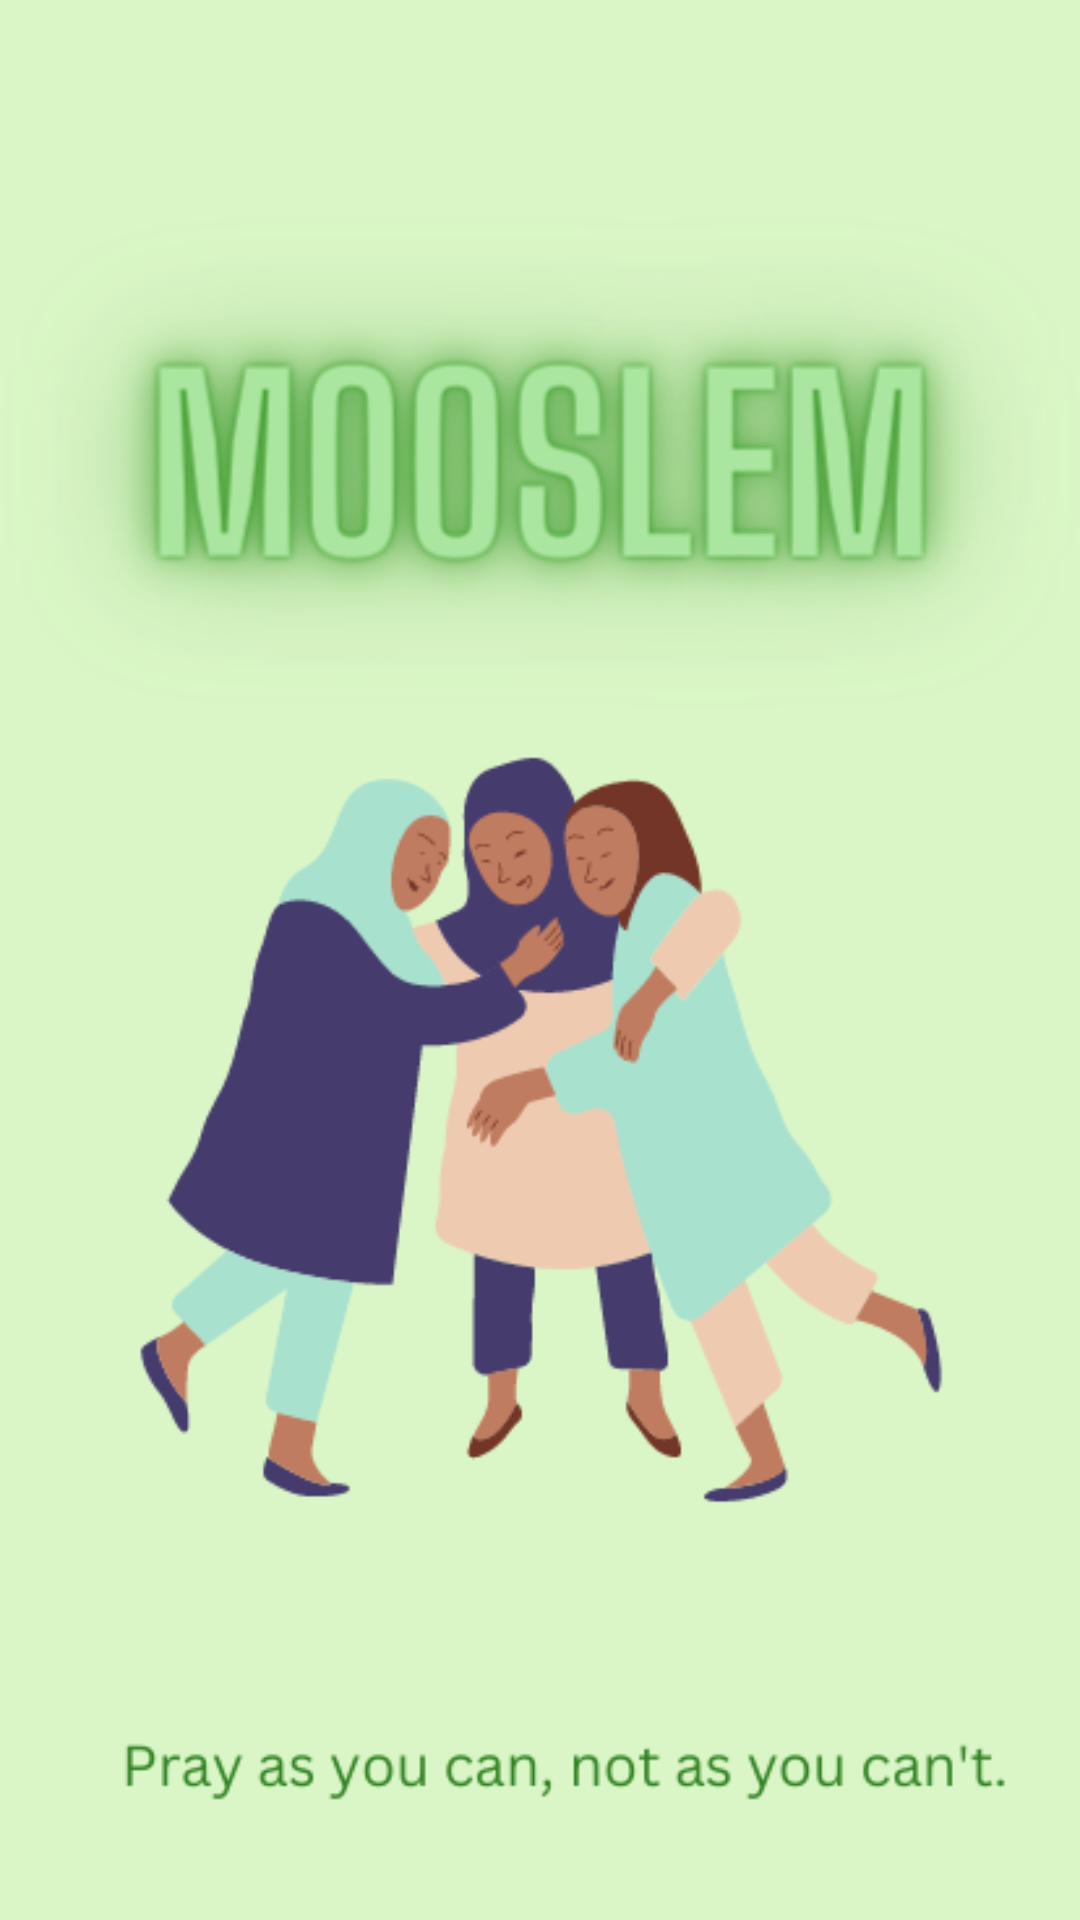

Write the Android layout XML for this screen, with the resource values it uses.
<!-- AndroidManifest.xml: application theme Theme.Mooslem -->
<!-- res/layout/activity_main.xml -->
<?xml version="1.0" encoding="utf-8"?>
<androidx.constraintlayout.widget.ConstraintLayout xmlns:android="http://schemas.android.com/apk/res/android"
    xmlns:app="http://schemas.android.com/apk/res-auto"
    xmlns:tools="http://schemas.android.com/tools"
    android:layout_width="match_parent"
    android:layout_height="match_parent"
    tools:context=".MainActivity">

    <ImageView
        android:id="@+id/imageView"
        android:layout_width="0dp"
        android:layout_height="861dp"
        app:layout_constraintBottom_toBottomOf="parent"
        app:layout_constraintEnd_toEndOf="parent"
        app:layout_constraintStart_toStartOf="parent"
        app:layout_constraintTop_toTopOf="parent"
        app:srcCompat="@drawable/home" />
</androidx.constraintlayout.widget.ConstraintLayout>
<!-- resources referenced by this layout -->
<resources>
  <!-- drawable home: png bitmap (drawable, 73602 bytes) -->
  <style name="Theme.Mooslem" parent="Theme.MaterialComponents.DayNight.NoActionBar">
          
          <item name="colorPrimary">@color/purple_500</item>
          <item name="colorPrimaryVariant">@color/purple_700</item>
          <item name="colorOnPrimary">@color/white</item>
          
          <item name="colorSecondary">@color/teal_200</item>
          <item name="colorSecondaryVariant">@color/teal_700</item>
          <item name="colorOnSecondary">@color/black</item>
          
          <item name="android:statusBarColor">?attr/colorPrimaryVariant</item>
          
      </style>
  <color name="purple_500">#FF6200EE</color>
  <color name="purple_700">#FF3700B3</color>
  <color name="white">#FFFFFFFF</color>
  <color name="teal_200">#FF03DAC5</color>
  <color name="teal_700">#FF018786</color>
  <color name="black">#FF000000</color>
</resources>
